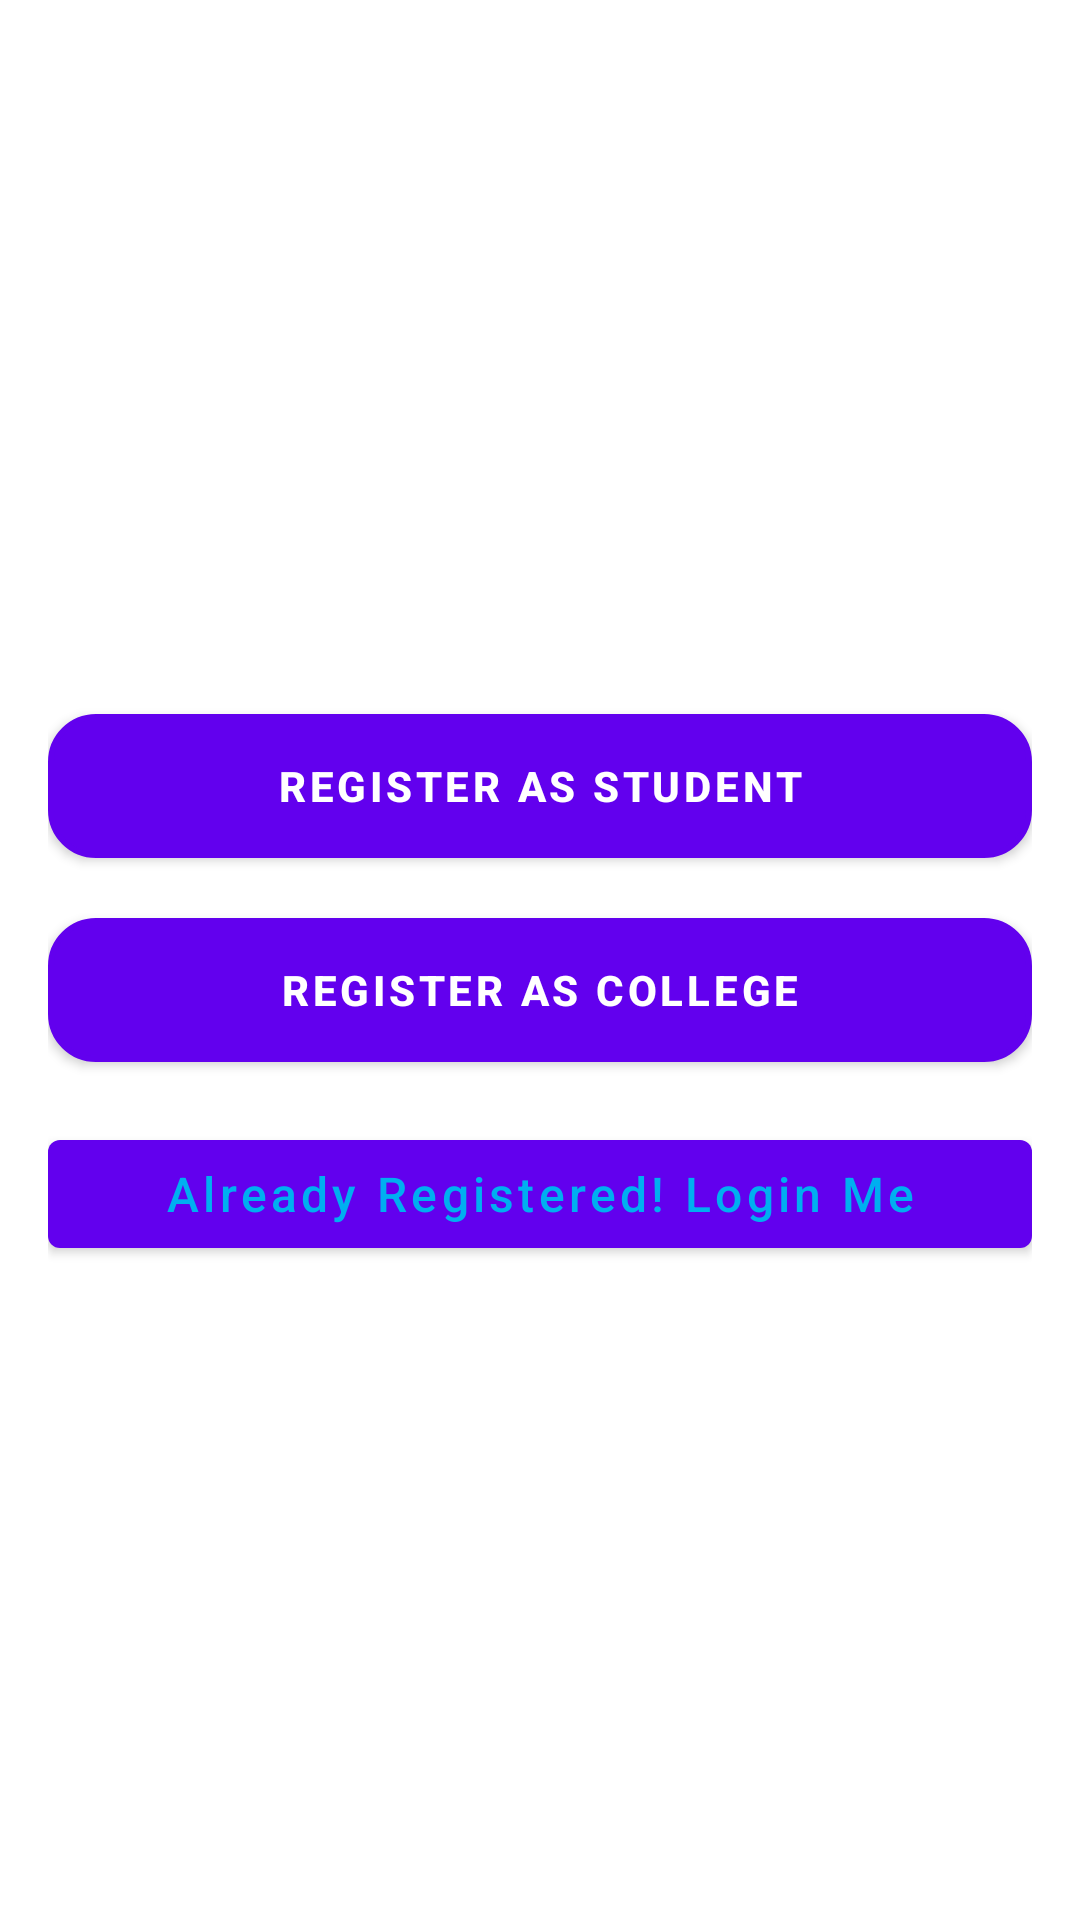

Android layout source for this screen:
<!-- AndroidManifest.xml: application theme AppTheme -->
<!-- res/layout/activity_register_selection.xml -->
<?xml version="1.0" encoding="utf-8"?>
<android.support.design.widget.CoordinatorLayout xmlns:android="http://schemas.android.com/apk/res/android"
    xmlns:app="http://schemas.android.com/apk/res-auto"
    xmlns:tools="http://schemas.android.com/tools"
    android:layout_width="match_parent"
    android:layout_height="match_parent"
    tools:context=".login_selection">




    <LinearLayout
        android:layout_width="fill_parent"
        android:layout_height="fill_parent"
        android:gravity="center"
        android:orientation="vertical"
        android:padding="@dimen/activity_horizontal_margin">




        

        <Button
            android:id="@+id/btn_register_student"
            android:layout_width="fill_parent"
            android:layout_height="wrap_content"
            android:layout_marginTop="20dip"
            android:background="@drawable/button_bg_rounded_corners"
            android:text="@string/btn_register_student"
            android:textStyle="bold"
            android:textColor="@android:color/white" />

        <Button
            android:id="@+id/btn_register_college"
            android:layout_width="fill_parent"
            android:layout_height="wrap_content"
            android:layout_marginTop="20dip"
            android:background="@drawable/button_bg_rounded_corners"
            android:text="@string/btn_register_college"
            android:textStyle="bold"
            android:textColor="@android:color/white" />


        

        <Button
            android:id="@+id/btn_login"
            android:layout_width="fill_parent"
            android:layout_height="wrap_content"
            android:layout_marginTop="20dip"
            android:background="@null"
            android:text="@string/btn_link_to_login"
            android:textAllCaps="false"
            android:textColor="@color/colorPrimary"
            android:textSize="16sp" />

    </LinearLayout>

</android.support.design.widget.CoordinatorLayout>
<!-- resources referenced by this layout -->
<resources>
  <color name="colorPrimary">#00AFF0</color>
  <dimen name="activity_horizontal_margin">16dp</dimen>
  <!-- drawable button_bg_rounded_corners (drawable) -->
  <?xml version="1.0" encoding="utf-8"?>
  <selector xmlns:android="http://schemas.android.com/apk/res/android">
  
      <item>
          <shape android:shape="rectangle">
              <solid android:color="@color/colorPrimary"/>
              <stroke android:color="@color/colorPrimary" android:width="2dp" />
              
              <corners android:radius="15dp" />
          </shape>
      </item>
  
  </selector>
  <string name="btn_link_to_login">Already Registered! Login Me</string>
  <string name="btn_register_college">Register As College</string>
  <string name="btn_register_student">Register As Student</string>
</resources>
